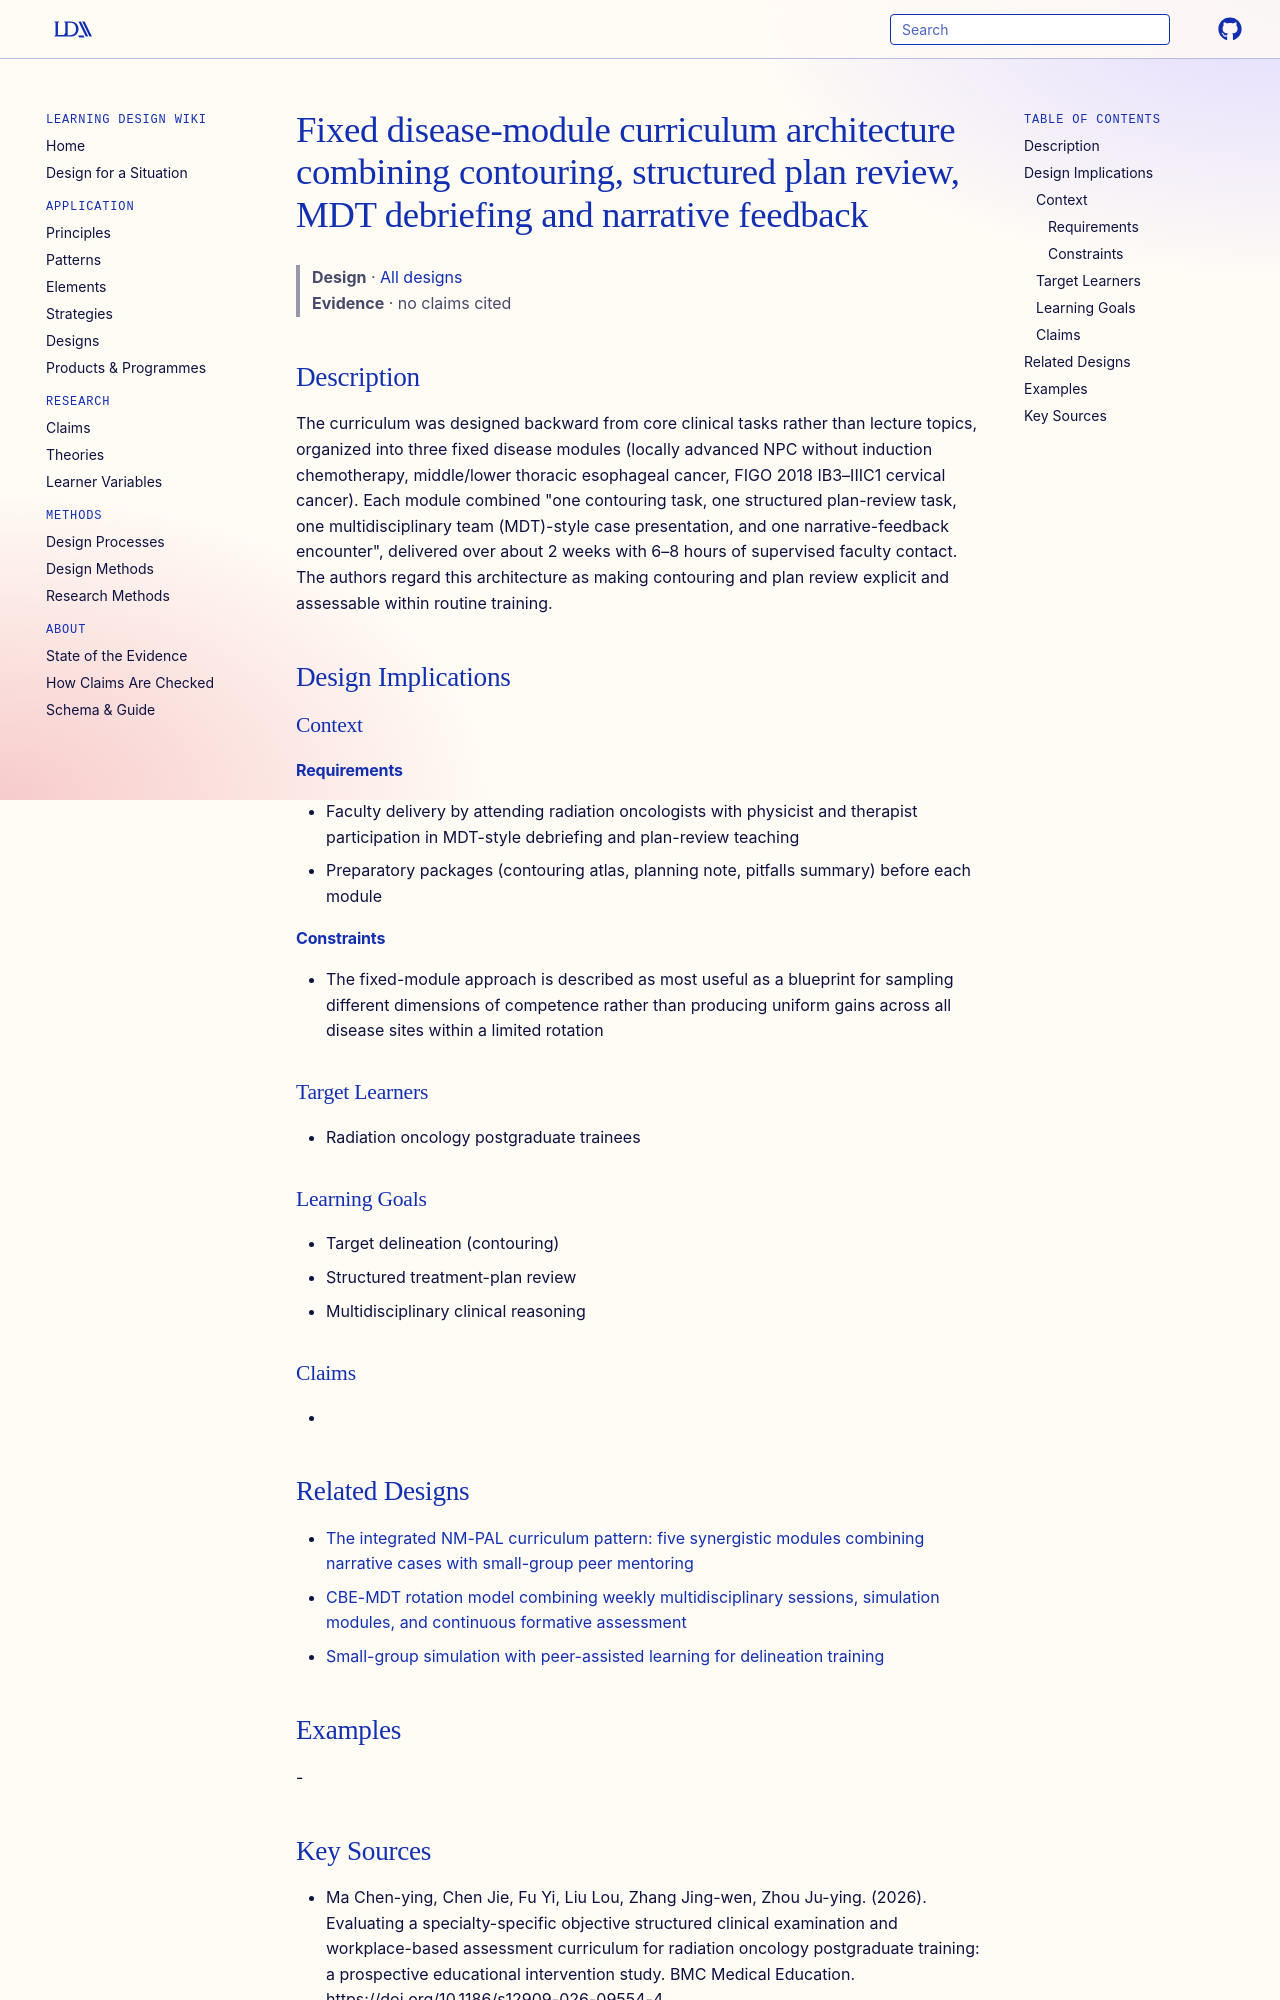

repository: Learning-Design-Alliance/learning-wiki · page: designs/fixed-disease-module-curriculum-architecture/index.html · generator: mkdocs

---
type: design
id: fixed-disease-module-curriculum-architecture
title: Fixed disease-module curriculum architecture combining contouring, structured plan review, MDT debriefing and narrative feedback
description: The curriculum was designed backward from core clinical tasks rather than lecture topics, organized into three fixed disease modules (locally advanced NPC without induction chemotherapy, middle/lower thoracic esophage...
status: review
generated:
  by: "process:settle-candidates"
  at: 2026-11-04
sources:
  - id: ma-chen-ying-2026
    resource: "https://doi.org/10.1186/s12909-026-09554-4"
    title: "Ma Chen-ying, Chen Jie, Fu Yi, Liu Lou, Zhang Jing-wen, Zhou Ju-ying. (2026). Evaluating a specialty-specific objective structured clinical examination and workplace-based assessment curriculum for radiation oncology postgraduate training: a prospective educational intervention study. BMC Medical Education. https://doi.org/10.1186/s12909-026-09554-4"
    author: Ma Chen-ying, Chen Jie, Fu Yi, Liu Lou, Zhang Jing-wen, Zhou Ju-ying
---

# Fixed disease-module curriculum architecture combining contouring, structured plan review, MDT debriefing and narrative feedback

> **Design** · [All designs](index.md)
> **Evidence** · no claims cited

## Description
The curriculum was designed backward from core clinical tasks rather than lecture topics, organized into three fixed disease modules (locally advanced NPC without induction chemotherapy, middle/lower thoracic esophageal cancer, FIGO 2018 IB3–IIIC1 cervical cancer). Each module combined "one contouring task, one structured plan-review task, one multidisciplinary team (MDT)-style case presentation, and one narrative-feedback encounter", delivered over about 2 weeks with 6–8 hours of supervised faculty contact. The authors regard this architecture as making contouring and plan review explicit and assessable within routine training.

## Design Implications

### Context
#### Requirements
- Faculty delivery by attending radiation oncologists with physicist and therapist participation in MDT-style debriefing and plan-review teaching
- Preparatory packages (contouring atlas, planning note, pitfalls summary) before each module
#### Constraints
- The fixed-module approach is described as most useful as a blueprint for sampling different dimensions of competence rather than producing uniform gains across all disease sites within a limited rotation

### Target Learners
- Radiation oncology postgraduate trainees

### Learning Goals
- Target delineation (contouring)
- Structured treatment-plan review
- Multidisciplinary clinical reasoning

### Claims
- 

## Related Designs

- [The integrated NM-PAL curriculum pattern: five synergistic modules combining narrative cases with small-group peer mentoring](nm-pal-five-module-curriculum-pattern.md)
- [CBE-MDT rotation model combining weekly multidisciplinary sessions, simulation modules, and continuous formative assessment](cbe-mdt-radiation-oncology-rotation-pattern.md)
- [Small-group simulation with peer-assisted learning for delineation training](small-group-pal-simulation-delineation.md)

## Examples
-
